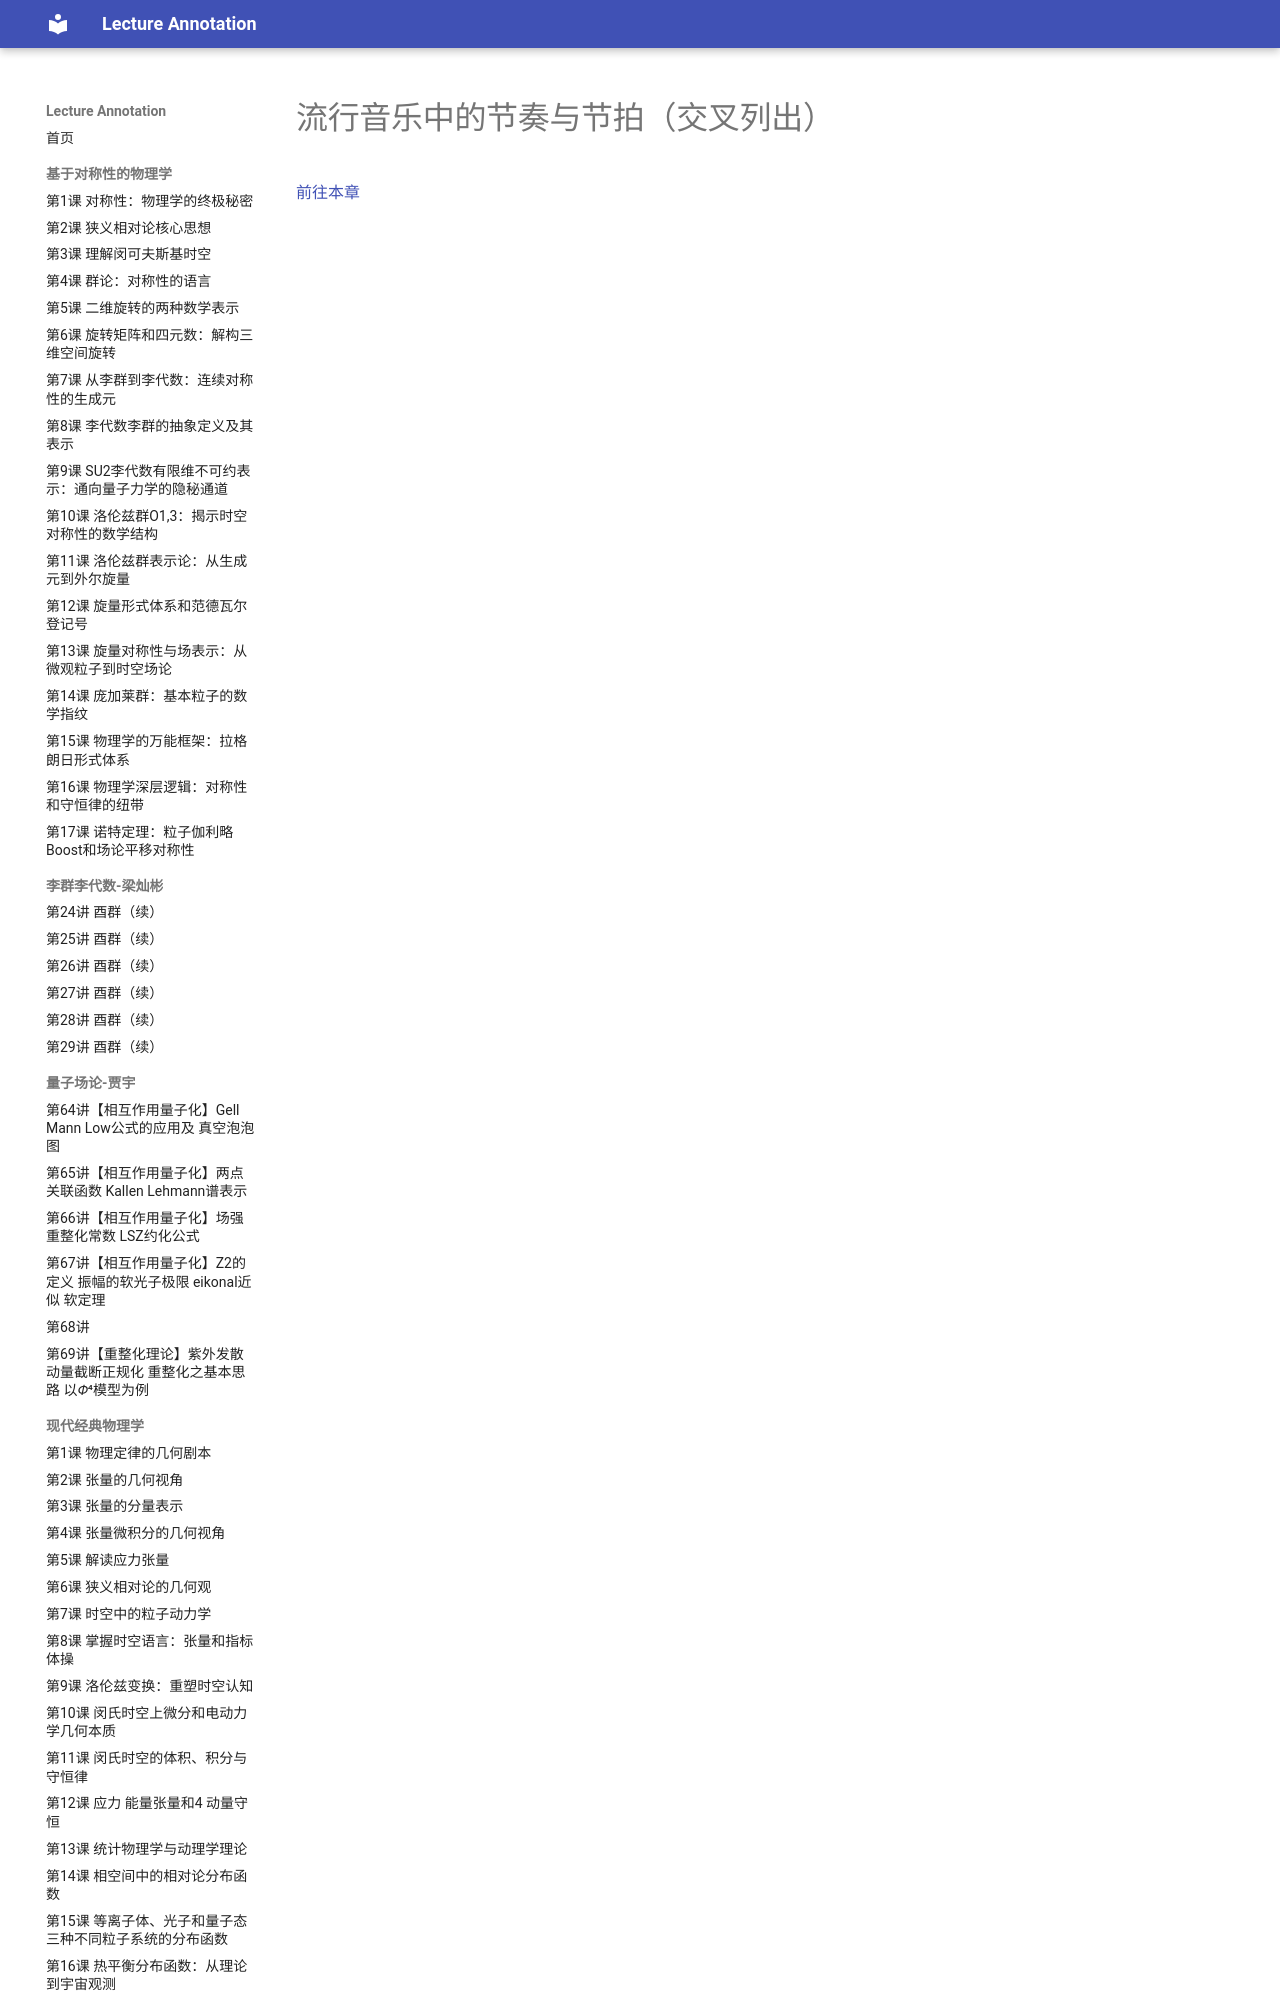

repository: k-l-lambda/lecture-annotation · page: ebooks/omt-v2/11-rhythm-and-meter/08-xlist-rhythm-and-meter-in-pop-music/index.html · generator: mkdocs

---
title: "流行音乐中的节奏与节拍（交叉列出）"
slug: "xlist-rhythm-and-meter-in-pop-music"
source: "https://viva.pressbooks.pub/openmusictheory/chapter/xlist-rhythm-and-meter-in-pop-music/"
authors: []
license: "CC BY-SA 4.0"
modified: "2023-08-01"
---
